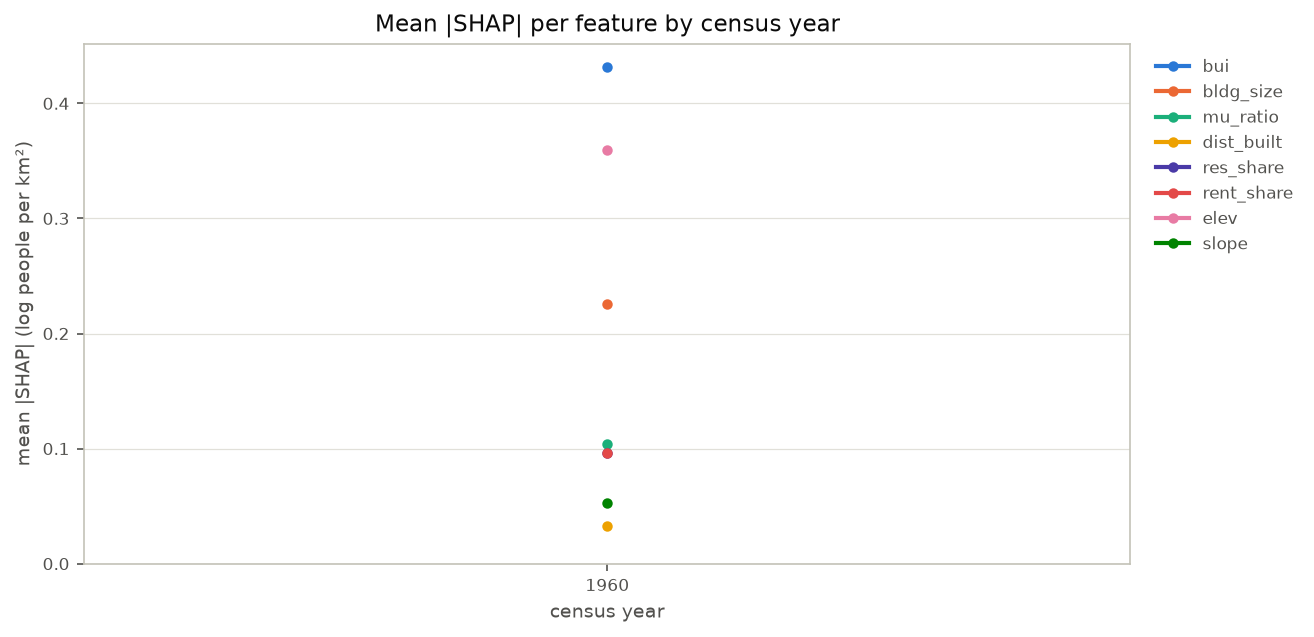

Source data for this figure (header and first rows):
year, bui, bldg_size, mu_ratio, dist_built, res_share, rent_share, elev, slope
1960, 0.4317, 0.2253, 0.1041, 0.03313, 0.09576, 0.09649, 0.3592, 0.05234
